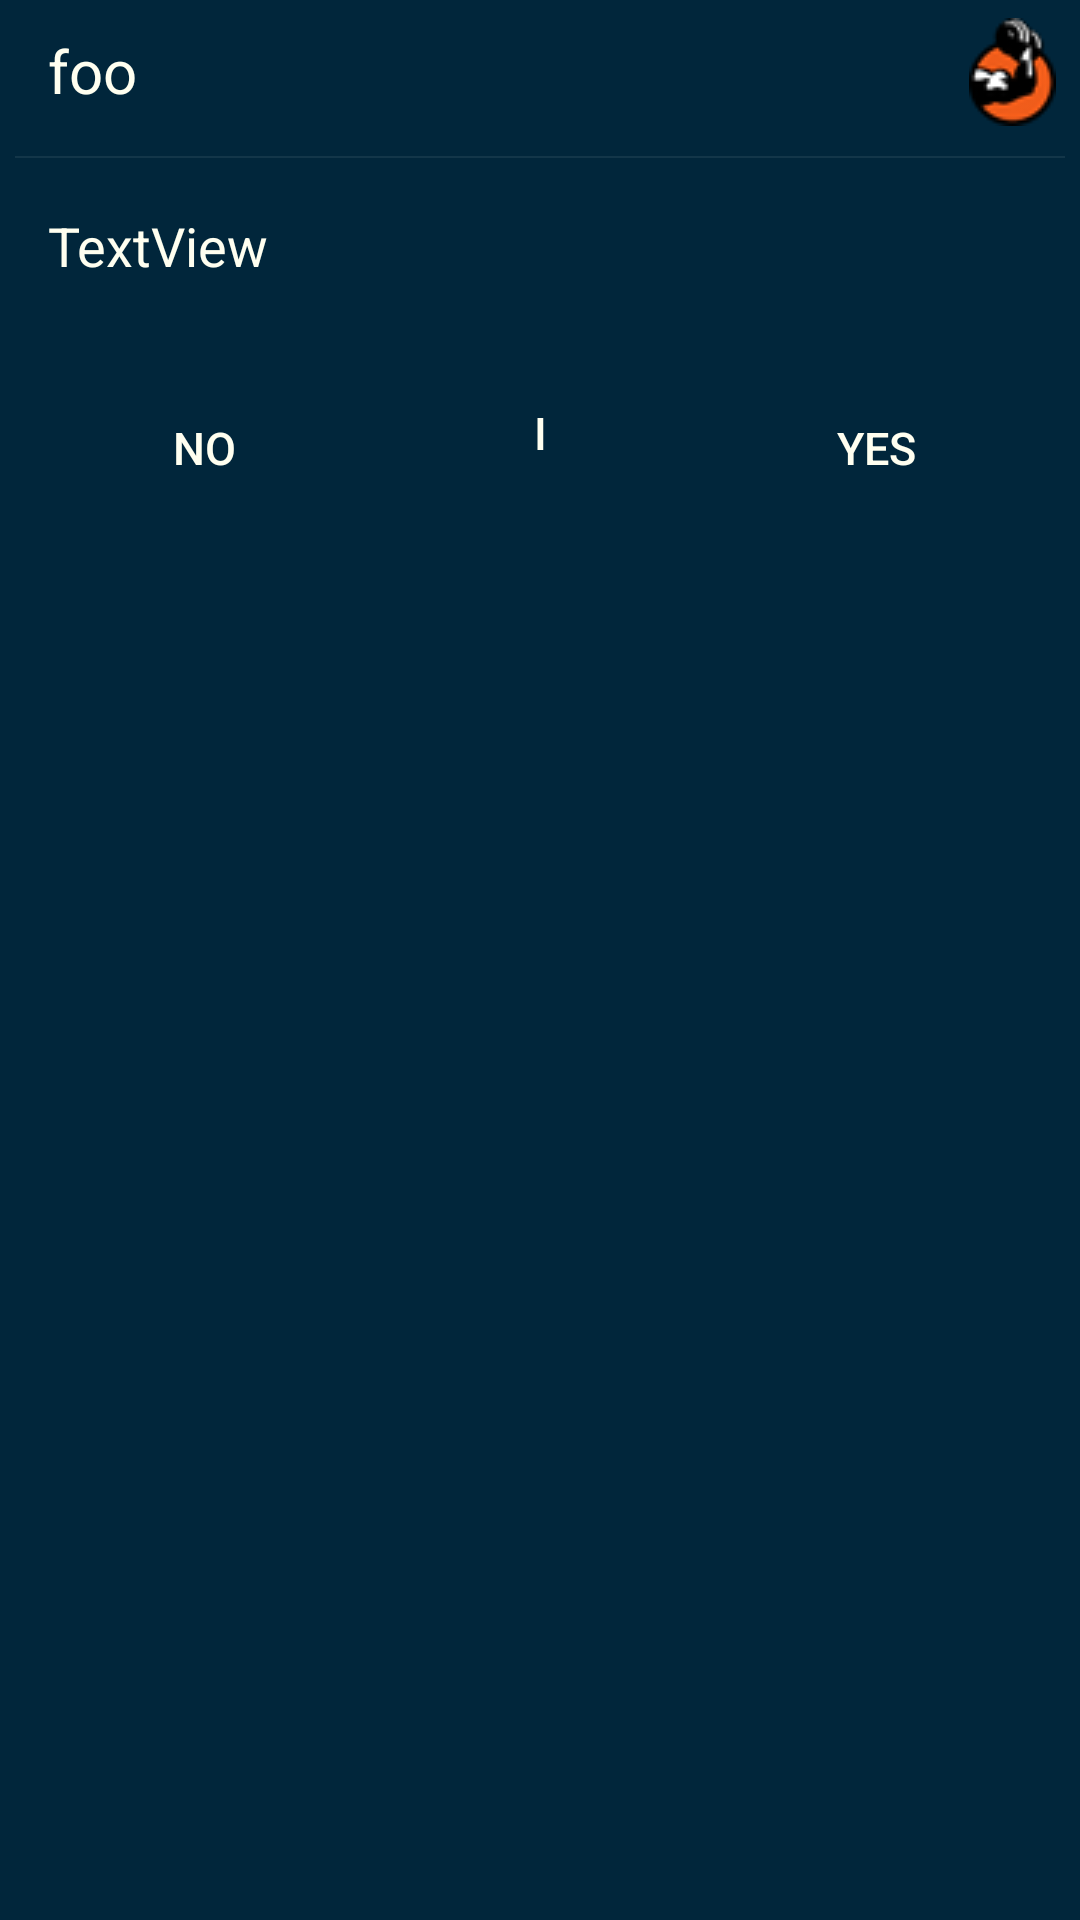

Layout XML and referenced resources for this Android screen:
<!-- AndroidManifest.xml: fallback theme Theme.MaterialComponents.DayNight.NoActionBar -->
<!-- res/layout/dialog_yes_no_backup.xml -->
<?xml version="1.0" encoding="utf-8"?>
<RelativeLayout xmlns:android="http://schemas.android.com/apk/res/android"
    xmlns:tools="http://schemas.android.com/tools"
    android:layout_width="fill_parent"
    android:layout_height="wrap_content"
    android:layout_margin="10dp"
    android:background="@color/hpg_blue_darkest"
    android:padding="0dp"
    tools:ignore="ContentDescription" >

    <ImageView
        android:id="@+id/dialog_yes_no_logo"
        android:layout_width="wrap_content"
        android:layout_height="wrap_content"
        android:layout_alignParentRight="true"
        android:layout_marginRight="8dp"
        android:layout_marginTop="6dp"
        android:src="@drawable/hpglogo_36x36" />

    <TextView
        android:id="@+id/dialog_yes_no_title_tv"
        style="@style/white_text_large"
        android:layout_width="wrap_content"
        android:layout_height="wrap_content"
        android:layout_alignParentLeft="true"
        android:layout_alignParentTop="true"
        android:layout_gravity="center_vertical"
        android:layout_marginBottom="3dp"
        android:layout_marginLeft="16dp"
        android:layout_marginTop="10dp"
        android:layout_toLeftOf="@id/dialog_yes_no_logo"
        android:text="foo" />

    <ImageView
        android:id="@+id/dialog_yes_no_title_divider"
        android:layout_width="fill_parent"
        android:layout_height="wrap_content"
        android:layout_below="@id/dialog_yes_no_logo"
        android:paddingBottom="2dp"
        android:paddingLeft="5dp"
        android:paddingRight="5dp"
        android:paddingTop="10dp"
        android:scaleType="fitXY"
        android:src="@android:drawable/divider_horizontal_dark" />

    <Button
        android:id="@+id/dialog_yes_no_blank_butt"
        android:layout_width="wrap_content"
        android:layout_height="wrap_content"
        android:layout_below="@+id/dialog_yes_no_scrollview"
        android:layout_centerHorizontal="true"
        android:layout_marginBottom="5dp"
        android:layout_marginTop="-50dp"
        android:background="@drawable/button_shiny_black"
        android:text="@string/question_mark"
        android:textColor="@color/ivory"
        android:textSize="@dimen/font_size_button_default"
        android:visibility="visible" />

    <Button
        android:id="@+id/dialog_yes_no_negative_butt"
        android:layout_width="wrap_content"
        android:layout_height="wrap_content"
        android:layout_alignParentLeft="true"
        android:layout_alignTop="@id/dialog_yes_no_blank_butt"
        android:layout_margin="5dp"
        android:layout_toLeftOf="@id/dialog_yes_no_blank_butt"
        android:background="@drawable/button_shiny_black"
        android:gravity="center"
        android:paddingLeft="5dp"
        android:paddingRight="5dp"
        android:text="@string/no"
        android:textColor="@color/ivory"
        android:textSize="@dimen/font_size_button_default" />

    <Button
        android:id="@+id/dialog_yes_no_affirmative_butt"
        android:layout_width="wrap_content"
        android:layout_height="wrap_content"
        android:layout_alignParentRight="true"
        android:layout_alignTop="@id/dialog_yes_no_blank_butt"
        android:layout_margin="5dp"
        android:layout_toRightOf="@id/dialog_yes_no_blank_butt"
        android:background="@drawable/button_shiny_black"
        android:gravity="center"
        android:paddingLeft="5dp"
        android:paddingRight="5dp"
        android:text="@string/yes"
        android:textColor="@color/ivory"
        android:textSize="@dimen/font_size_button_default" />

    <ScrollView
        android:id="@+id/dialog_yes_no_scrollview"
        android:layout_width="fill_parent"
        android:layout_height="wrap_content"
        android:layout_alignParentLeft="true"
        android:layout_alignParentRight="true"
        android:layout_below="@id/dialog_yes_no_title_divider"
        android:layout_marginBottom="60dp"
        android:layout_marginTop="5dp" >

        <LinearLayout
            android:layout_width="fill_parent"
            android:layout_height="wrap_content" >

            <TextView
                android:id="@+id/dialog_yes_no_msg_tv"
                style="@style/white_text_medium"
                android:layout_width="wrap_content"
                android:layout_height="wrap_content"
                android:layout_marginBottom="16dp"
                android:layout_marginLeft="16dp"
                android:layout_marginRight="16dp"
                android:layout_marginTop="10dp"
                android:text="TextView" />
        </LinearLayout>
    </ScrollView>

</RelativeLayout>
<!-- resources referenced by this layout -->
<resources>
  <color name="hpg_blue_darkest">#01263b</color>
  <color name="ivory">#fffff0</color>
  <dimen name="font_size_button_default">15sp</dimen>
  <!-- drawable button_shiny_black (drawable) -->
  <?xml version="1.0" encoding="utf-8"?>
  <selector xmlns:android="http://schemas.android.com/apk/res/android" >
  	<item
  	    android:state_focused="true"
  	    android:state_pressed="false" 
  	    android:drawable="@drawable/button_shiny_black_no_logo_focused"
          />
      	<item
  	    android:state_pressed="true" 
  	    android:drawable="@drawable/button_shiny_black_no_logo_pressed"
          />
  	<item 
          android:state_enabled="false" 
  	    android:drawable="@drawable/button_shiny_black_no_logo_disabled"
          />
  	<item 
  	    android:drawable="@drawable/button_shiny_black_no_logo_normal"
  	/>
  </selector>
  <!-- drawable hpglogo_36x36: png bitmap (drawable, 7518 bytes) -->
  <string name="no">no</string>
  <string name="question_mark">i</string>
  <string name="yes">yes</string>
  <style name="white_text_large" parent="@android:style/TextAppearance">
  		<item name="android:textColor">@color/ivory</item>
  		<item name="android:textSize">20sp</item>
  	</style>
  <style name="white_text_medium" parent="@android:style/TextAppearance">
  		<item name="android:textColor">@color/ivory</item>
  		<item name="android:textSize">18sp</item>
  	</style>
</resources>
